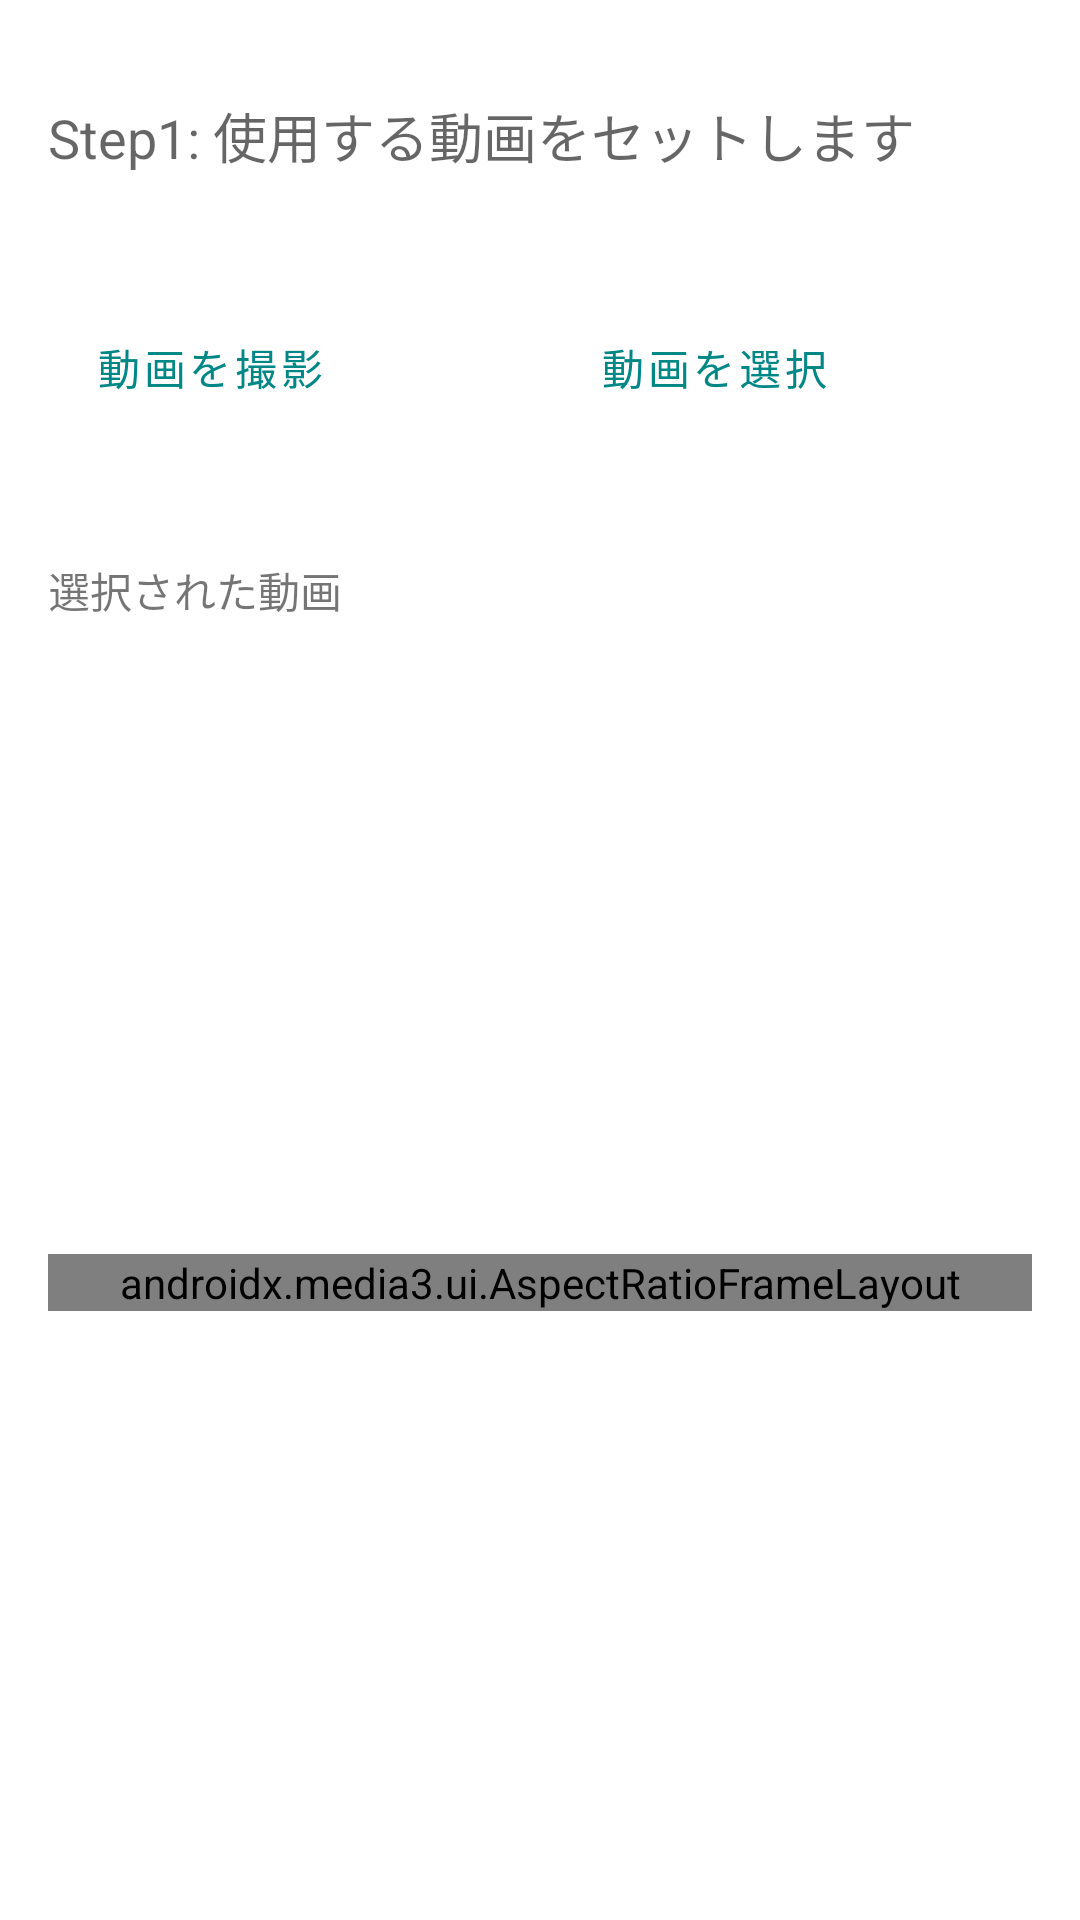

Layout XML and referenced resources for this Android screen:
<!-- AndroidManifest.xml: application theme Theme.Arukikata -->
<!-- res/layout/fragment_video_selector.xml -->
<?xml version="1.0" encoding="utf-8"?>

<layout xmlns:tools="http://schemas.android.com/tools"
    xmlns:app="http://schemas.android.com/apk/res-auto"
    xmlns:android="http://schemas.android.com/apk/res/android">

    <data>
        <variable
            name="viewModel"
            type="com.hanzyukukobo.arukikata.ui.gait_analysis.VideoSelectorViewModel" />
    </data>

    <androidx.constraintlayout.widget.ConstraintLayout
        android:layout_width="match_parent"
        android:layout_height="match_parent">

        <TextView
            android:id="@+id/textView"
            android:layout_width="wrap_content"
            android:layout_height="wrap_content"
            android:layout_marginStart="16dp"
            android:layout_marginTop="32dp"
            android:text="Step1: 使用する動画をセットします"
            android:textAppearance="@style/TextAppearance.AppCompat.Medium"
            app:layout_constraintStart_toStartOf="parent"
            app:layout_constraintTop_toTopOf="parent" />

        <LinearLayout
            android:id="@+id/linearLayout"
            android:layout_width="match_parent"
            android:layout_height="0dp"
            android:layout_marginStart="16dp"
            android:layout_marginTop="32dp"
            android:layout_marginEnd="16dp"
            android:orientation="horizontal"
            app:layout_constraintEnd_toEndOf="parent"
            app:layout_constraintStart_toStartOf="parent"
            app:layout_constraintTop_toBottomOf="@+id/textView">

            <Button
                android:id="@+id/shootVideoButton"
                style="@style/Widget.MaterialComponents.Button.OutlinedButton"
                android:layout_width="match_parent"
                android:layout_height="64dp"
                android:layout_marginRight="4dp"
                android:layout_weight="1"
                android:gravity="left|center_vertical"
                android:text="動画を撮影"
                android:textColor="@color/colorAccent"
                app:icon="@drawable/baseline_video_camera_front_24"
                app:iconTint="@color/colorAccent"
                app:strokeColor="@color/colorAccent" />

            <Button
                android:id="@+id/selectVideoButton"
                style="@style/Widget.MaterialComponents.Button.OutlinedButton"
                android:layout_width="match_parent"
                android:layout_height="64dp"
                android:layout_marginLeft="4dp"
                android:layout_weight="1"
                android:gravity="left|center_vertical"
                android:text="動画を選択"
                android:textColor="@color/colorAccent"
                app:icon="@drawable/baseline_video_file_24"
                app:iconTint="@color/colorAccent"
                app:strokeColor="@color/colorAccent" />
        </LinearLayout>

        <TextView
            android:id="@+id/textView4"
            android:layout_width="wrap_content"
            android:layout_height="wrap_content"
            android:layout_marginTop="32dp"
            android:text="選択された動画"
            app:layout_constraintStart_toStartOf="@+id/linearLayout"
            app:layout_constraintTop_toBottomOf="@+id/linearLayout" />

        <androidx.media3.ui.AspectRatioFrameLayout
            android:id="@+id/aspectRationFrameLayout"
            android:layout_width="match_parent"
            android:layout_height="wrap_content"
            android:layout_marginStart="16dp"
            android:layout_marginTop="8dp"
            android:layout_marginEnd="16dp"
            app:layout_constraintBottom_toBottomOf="parent"
            app:layout_constraintEnd_toEndOf="parent"
            app:layout_constraintStart_toStartOf="parent"
            app:layout_constraintTop_toBottomOf="@+id/textView4"
            app:resize_mode="fixed_width">

            <androidx.media3.ui.PlayerView
                android:id="@+id/videoView"
                android:layout_width="match_parent"
                android:layout_height="match_parent"
                app:show_shuffle_button="true"
                app:show_subtitle_button="true" />
        </androidx.media3.ui.AspectRatioFrameLayout>

    </androidx.constraintlayout.widget.ConstraintLayout>

</layout>
<!-- resources referenced by this layout -->
<resources>
  <color name="colorAccent">#FF018786</color>
  <!-- drawable baseline_video_camera_front_24 (drawable) -->
  <vector android:height="24dp" android:tint="#000000"
      android:viewportHeight="24" android:viewportWidth="24"
      android:width="24dp" xmlns:android="http://schemas.android.com/apk/res/android">
      <path android:fillColor="@android:color/white" android:pathData="M18,10.48V6c0,-1.1 -0.9,-2 -2,-2H4C2.9,4 2,4.9 2,6v12c0,1.1 0.9,2 2,2h12c1.1,0 2,-0.9 2,-2v-4.48l4,3.98v-11L18,10.48zM10,8c1.1,0 2,0.9 2,2s-0.9,2 -2,2s-2,-0.9 -2,-2S8.9,8 10,8zM14,16H6v-0.57c0,-0.81 0.48,-1.53 1.22,-1.85C8.07,13.21 9.01,13 10,13c0.99,0 1.93,0.21 2.78,0.58C13.52,13.9 14,14.62 14,15.43V16z"/>
  </vector>
  <!-- drawable baseline_video_file_24 (drawable) -->
  <vector android:height="24dp" android:tint="#000000"
      android:viewportHeight="24" android:viewportWidth="24"
      android:width="24dp" xmlns:android="http://schemas.android.com/apk/res/android">
      <path android:fillColor="@android:color/white" android:pathData="M14,2H6.01c-1.1,0 -2,0.89 -2,2L4,20c0,1.1 0.9,2 2,2h12c1.1,0 2,-0.9 2,-2V8L14,2zM13,9V3.5L18.5,9H13zM14,14l2,-1.06v4.12L14,16v1c0,0.55 -0.45,1 -1,1H9c-0.55,0 -1,-0.45 -1,-1v-4c0,-0.55 0.45,-1 1,-1h4c0.55,0 1,0.45 1,1V14z"/>
  </vector>
  <style name="Theme.Arukikata" parent="Theme.MaterialComponents.Light.DarkActionBar">
      
          <item name="colorPrimary">@color/colorPrimaryDark</item>
          <item name="colorPrimaryVariant">@color/purple_700</item>
          <item name="colorOnPrimary">@color/white</item>
          
          <item name="colorSecondary">@color/colorAccent</item>
          <item name="colorSecondaryVariant">@color/teal_700</item>
          <item name="colorOnSecondary">@color/black</item>
          
          <item name="android:statusBarColor">?attr/colorPrimaryVariant</item>
          
      </style>
  <color name="colorPrimaryDark">#FF3700B3</color>
  <color name="purple_700">#FF3700B3</color>
  <color name="white">#FFFFFFFF</color>
  <color name="teal_700">#FF018786</color>
  <color name="black">#FF000000</color>
</resources>
